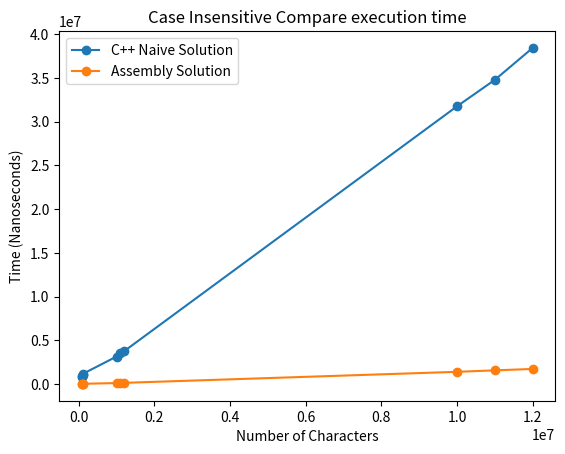

Write Python code to recreate this figure.
import matplotlib.pyplot as plt
  
# Statistical Data 
x =     [80007,     90009,     100011,      110013,     1000003,    1100007,    1200009,    10000004,   11000003,   12000009]
y1 =    [802901,    967873,    1108531,     1189427,    3164134,    3528646,    3774193,    31765328,   34791641,   38439044]
y2 =    [33835,     40611,     45164,       49766,      132179,     143818,     156841,     1416264,    1584822,    1745398]


plt.plot(x, y1, marker='o', label = "C++ Naive Solution")
  
plt.plot(x, y2, marker='o', label = "Assembly Solution")
  
# naming the x axis
plt.xlabel('Number of Characters')
# naming the y axis
plt.ylabel('Time (Nanoseconds)')
# giving a title to my graph
plt.title('Case Insensitive Compare execution time')
  
# show a legend on the plot
plt.legend()
  
# function to show the plot
plt.show()
